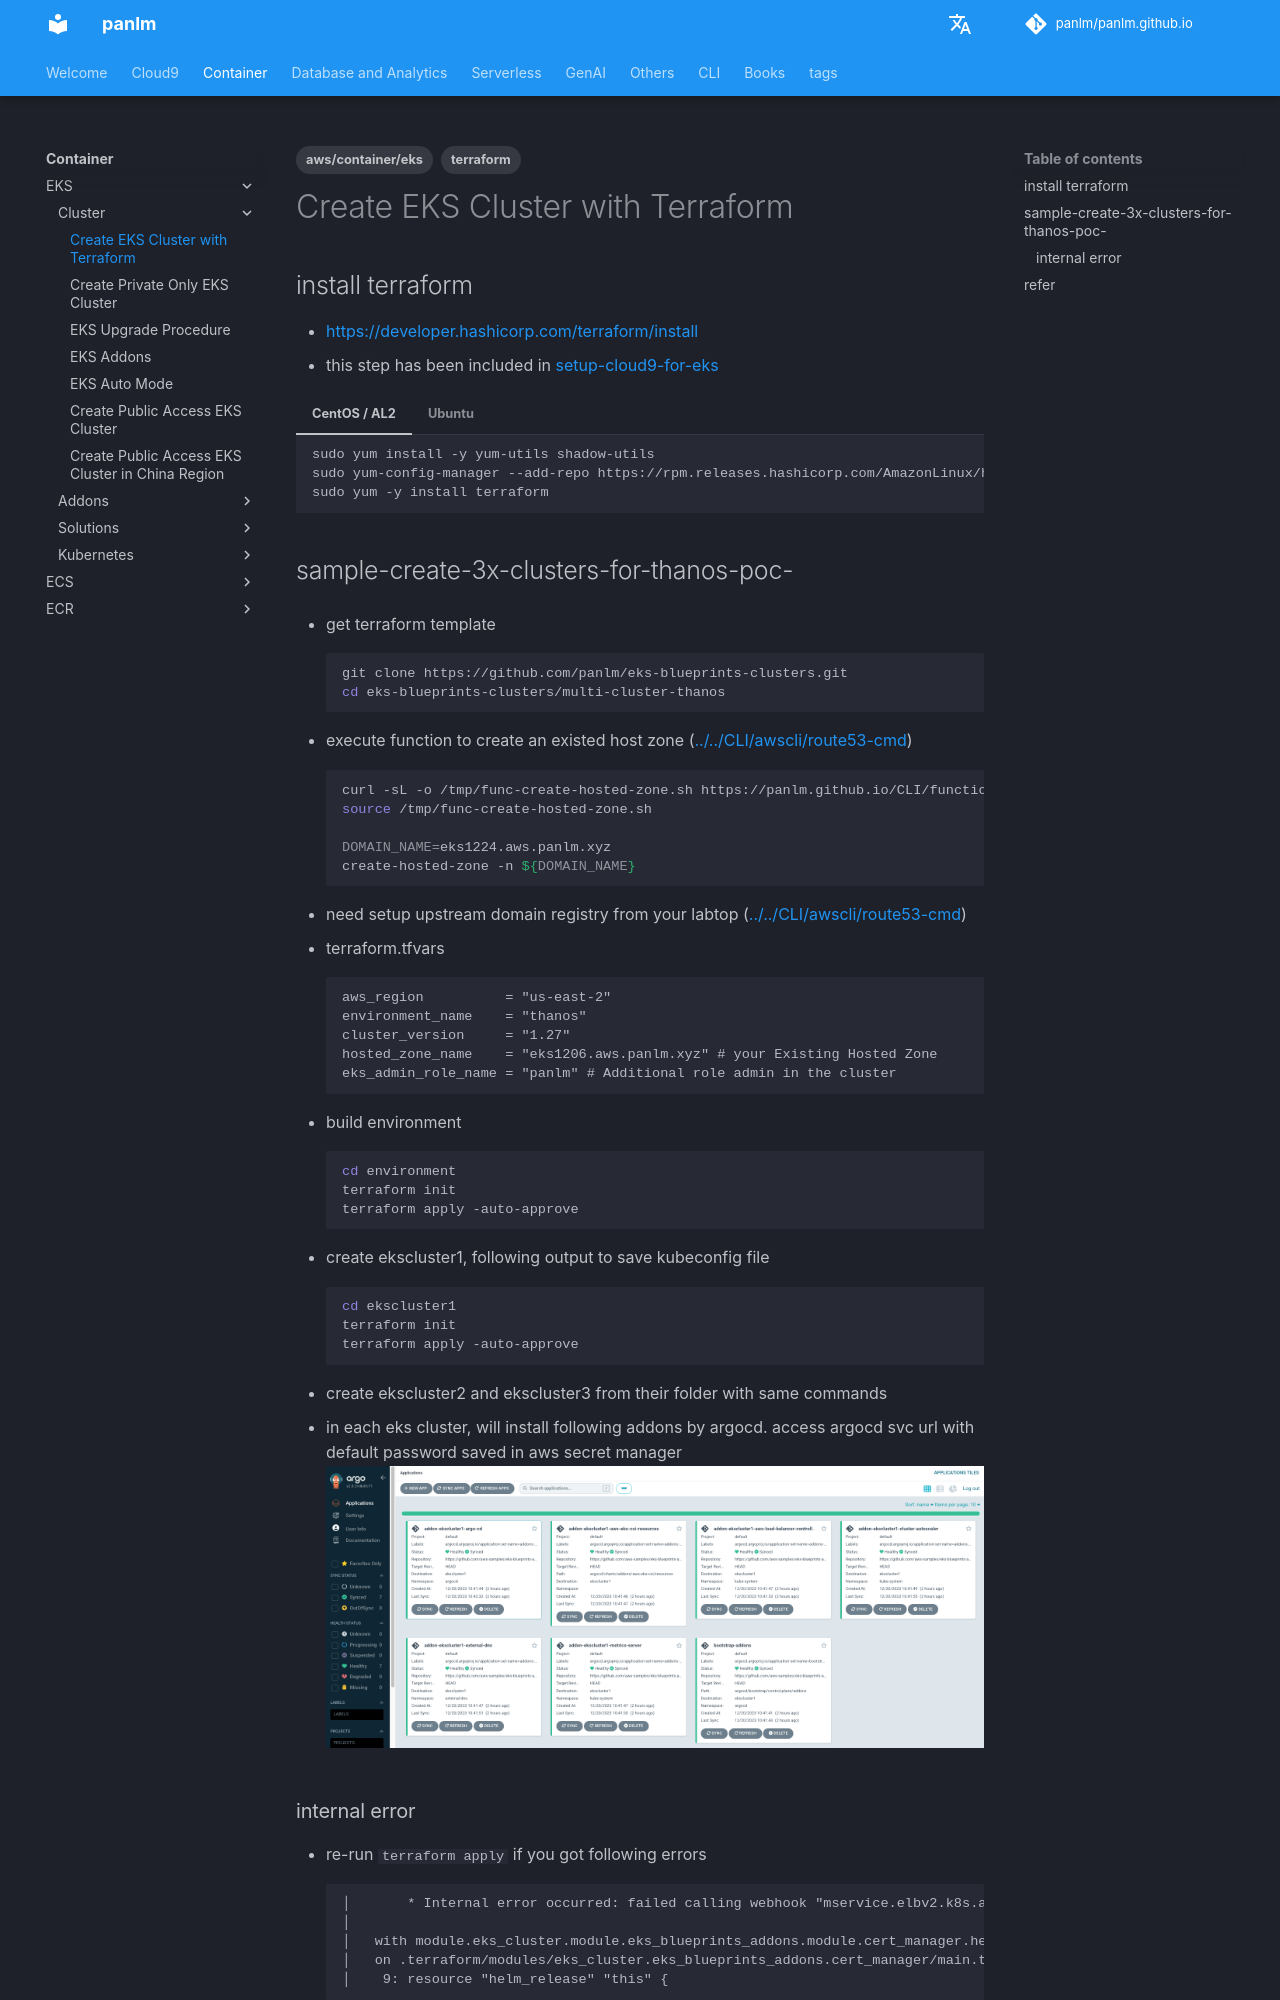

repository: panlm/panlm.github.io · page: EKS/cluster/eks-cluster-with-terraform/index.html · generator: mkdocs

---
title: Create EKS Cluster with Terraform
description: 使用 Terraform 创建 EKS 集群
created: 2023-06-30 15:02:19.833000
last_modified: 2024-02-21
tags:
- aws/container/eks
- terraform
permalink: git-mkdocs/eks/cluster/eks-cluster-with-terraform
---

# Create EKS Cluster with Terraform
## install terraform
- https://developer.hashicorp.com/terraform/install
- this step has been included in [[../../cloud9/setup-cloud9-for-eks|setup-cloud9-for-eks]] 

=== "CentOS / AL2"

    ```sh
    sudo yum install -y yum-utils shadow-utils
    sudo yum-config-manager --add-repo https://rpm.releases.hashicorp.com/AmazonLinux/hashicorp.repo
    sudo yum -y install terraform
    ```

=== "Ubuntu"

    ```sh
    sudo apt install terraform=1.5.7-1
    sudo apt-mark hold terraform
    ```


## sample-create-3x-clusters-for-thanos-poc-
- get terraform template 
```sh
git clone https://github.com/panlm/eks-blueprints-clusters.git
cd eks-blueprints-clusters/multi-cluster-thanos
```

- execute function to create an existed host zone ([[../../CLI/awscli/route53-cmd#func-create-hosted-zone-]])
```sh
curl -sL -o /tmp/func-create-hosted-zone.sh https://panlm.github.io/CLI/functions/func-create-hosted-zone.sh
source /tmp/func-create-hosted-zone.sh

DOMAIN_NAME=eks1224.aws.panlm.xyz
create-hosted-zone -n ${DOMAIN_NAME}
```
- need setup upstream domain registry from your labtop ([[../../CLI/awscli/route53-cmd#func-create-ns-record-]])

- terraform.tfvars
```text
aws_region          = "us-east-2"
environment_name    = "thanos"
cluster_version     = "1.27"
hosted_zone_name    = "eks1206.aws.panlm.xyz" # your Existing Hosted Zone
eks_admin_role_name = "panlm" # Additional role admin in the cluster 
```

- build environment
```sh
cd environment
terraform init
terraform apply -auto-approve
```

- create ekscluster1, following output to save kubeconfig file
```sh
cd ekscluster1
terraform init
terraform apply -auto-approve
```
- create ekscluster2 and ekscluster3 from their folder with same commands

- in each eks cluster, will install following addons by argocd. access argocd svc url with default password saved in aws secret manager
![[../../git-attachment/eks-cluster-with-terraform-png-1.png]]
